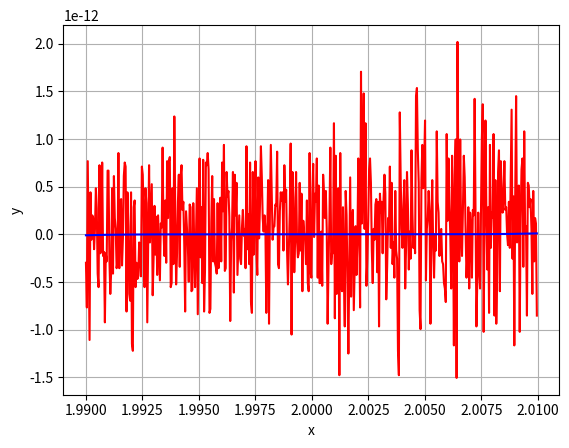

Source code (Python):
import numpy as np

import matplotlib.pyplot as plt

xmin = 1.99
xmax = 2.01

step = (xmax - xmin) / 501.0
x = np.arange(xmin, xmax, step)


f1 = np.zeros(501)
pols = [1, -14, 84, -280, 560, -672, 448, -128]
pols.reverse()
n = np.size(pols) - 1

for i in range(n + 1):
    f1 += pols[i] * x ** i

f2 = np.zeros(501)

for i in range(1):
    f2 += (x - 2) ** 7

plt.plot(x, f1, color="red", label="f1")
plt.plot(x, f2, color="blue", label="f2")

plt.grid()
plt.xlabel('x')
plt.ylabel('y')
plt.show()
